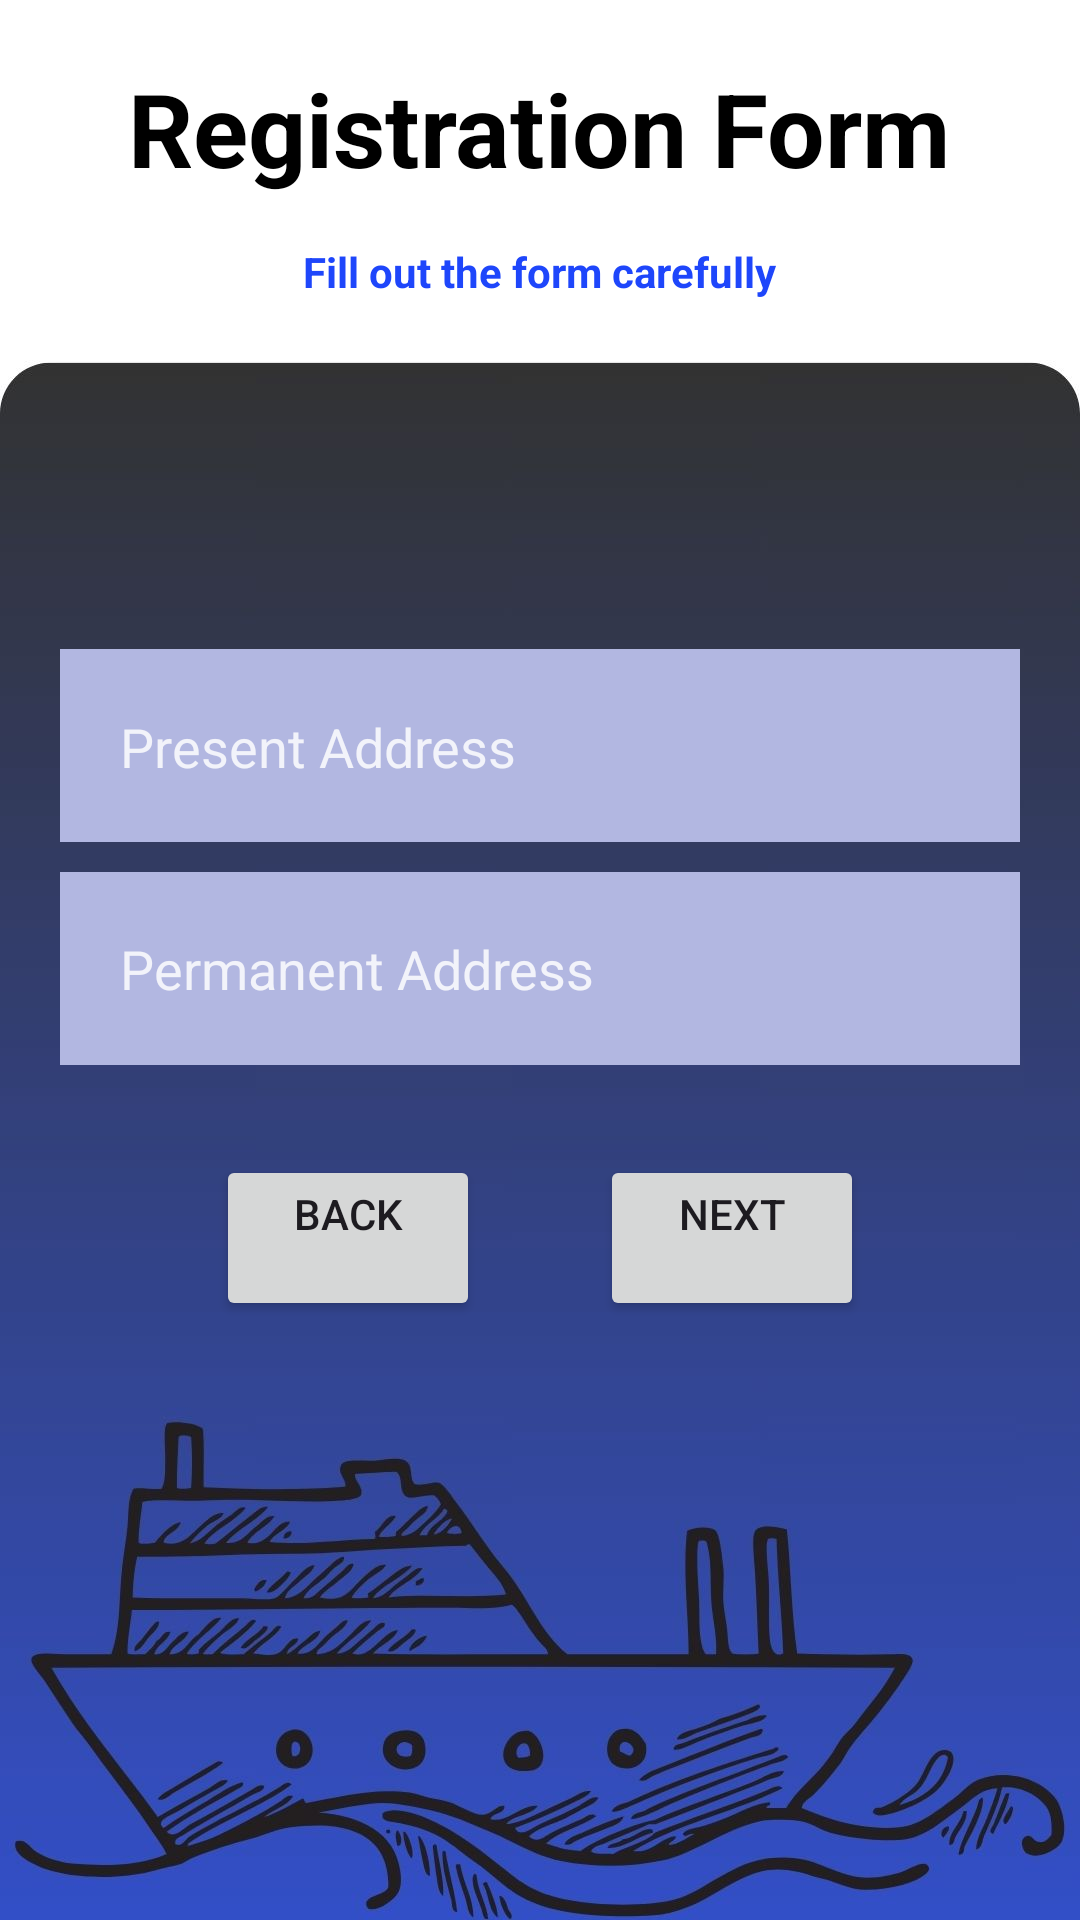

Layout XML and referenced resources for this Android screen:
<!-- AndroidManifest.xml: application theme Theme.BDACT -->
<!-- res/layout/activity_registration3.xml -->
<?xml version="1.0" encoding="utf-8"?>
<LinearLayout xmlns:android="http://schemas.android.com/apk/res/android"
    android:layout_width="match_parent"
    android:layout_height="match_parent"
    android:background="@drawable/back2"
    android:orientation="vertical">

    <TextView
        android:id="@+id/registration_form"
        android:layout_width="wrap_content"
        android:layout_height="51dp"
        android:layout_gravity="center_horizontal"
        android:layout_marginTop="20dp"
        android:text="@string/registration_form"
        android:textColor="@color/black"
        android:textSize="34sp"
        android:textStyle="bold" />

    <TextView
        android:id="@+id/fill_msg"
        android:layout_width="wrap_content"
        android:layout_height="wrap_content"
        android:layout_gravity="center_horizontal"
        android:layout_marginTop="10dp"
        android:text="@string/fill_out_the_form_carefully"
        android:textAlignment="center"
        android:textColor="#1E46FB"
        android:textStyle="bold"
        />
    <EditText
        android:id="@+id/presentAddress"
        android:layout_width="match_parent"
        android:layout_height="wrap_content"
        android:layout_marginLeft="20dp"
        android:layout_marginTop="100dp"
        android:layout_marginRight="20dp"
        android:background="#B2B7E1"
        android:ems="10"
        android:inputType="text|textCapCharacters"
        android:hint="@string/present_address"
        android:padding="20dp"
        android:textColor="#E6090909"
        android:textColorHint="#D7FEFEFE" />
    <EditText
        android:id="@+id/permanentAddress"
        android:layout_width="match_parent"
        android:layout_height="wrap_content"
        android:layout_marginLeft="20dp"
        android:layout_marginTop="10dp"
        android:layout_marginRight="20dp"
        android:background="#B2B7E1"
        android:ems="10"
        android:hint="@string/permanent_address"
        android:inputType="text|textCapCharacters"
        android:padding="20dp"
        android:textColor="#E6090909"
        android:textColorHint="#D7FEFEFE" />
    <LinearLayout
        android:layout_width="match_parent"
        android:layout_height="match_parent"
        android:layout_marginLeft="20dp"
        android:layout_marginTop="30dp"
        android:layout_marginRight="20dp"
        android:orientation="horizontal"
        android:gravity="center">

        <Button
            android:id="@+id/backButton"
            android:layout_width="wrap_content"
            android:layout_height="wrap_content"
            android:layout_marginRight="20dp"
            android:layout_gravity="left"
            android:text="@string/back" />

        <Button
            android:id="@+id/nextButton"
            android:layout_width="wrap_content"
            android:layout_height="wrap_content"
            android:layout_marginLeft="20dp"
            android:layout_gravity="right"
            android:text="@string/next" />
    </LinearLayout>
</LinearLayout>
<!-- resources referenced by this layout -->
<resources>
  <color name="black">#FF000000</color>
  <!-- drawable back2: jpg bitmap (drawable, 77022 bytes) -->
  <string name="back">Back\n</string>
  <string name="fill_out_the_form_carefully">Fill out the form carefully\n</string>
  <string name="next">Next\n</string>
  <string name="permanent_address">Permanent Address</string>
  <string name="present_address">Present Address\n</string>
  <string name="registration_form">Registration Form\n</string>
  <style name="Theme.BDACT" parent="Base.Theme.BDACT" />
  <style name="Base.Theme.BDACT" parent="Theme.Material3.DayNight.NoActionBar">
          
          
      </style>
</resources>
